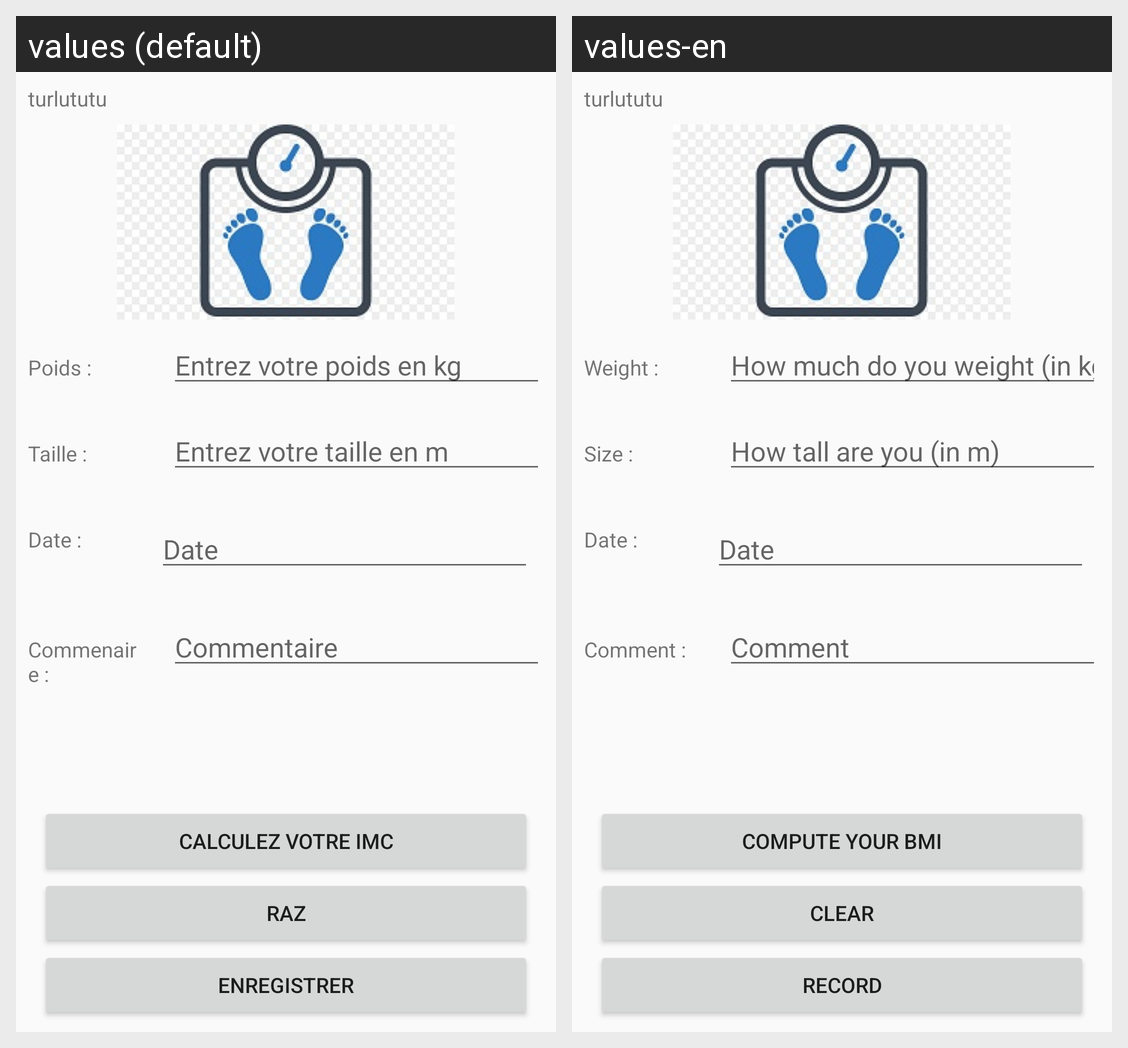

Strings drawn on this Android screen and how each of the app's shown locales translates them:
Android screen res/layout/activity_imc.xml rendered under 2 locales, left to right: values (default), values-en. Device: Nexus 5 (rendered at 1080×1920; each locale shown at half size, 540×960, under a caption strip naming it); theme Theme.AppCompat.Light.NoActionBar.
Strings drawn on this screen, with the default value and each locale's value (text and hints the layout hard-codes, and strings that could not be matched under every locale, appear in the picture but are not listed):

turlututu
  values: turlututu
  values-en: turlututu  [not translated; the default value is used]

poids
  values: Poids :
  values-en: Weight :

entrez_votre_poids_en_kg
  values: Entrez votre poids en kg
  values-en: How much do you weight (in kg)

taille
  values: Taille :
  values-en: Size :

entrez_votre_taille_en_m
  values: Entrez votre taille en m
  values-en: How tall are you (in m)

date
  values: Date :
  values-en: Date :

date_hint
  values: Date
  values-en: Date

comment
  values: Commenaire :
  values-en: Comment :

comment_hint
  values: Commentaire
  values-en: Comment

calculez_votre_imc
  values: Calculez votre IMC
  values-en: Compute your BMI

raz
  values: RAZ
  values-en: Clear

store
  values: Enregistrer
  values-en: Record
